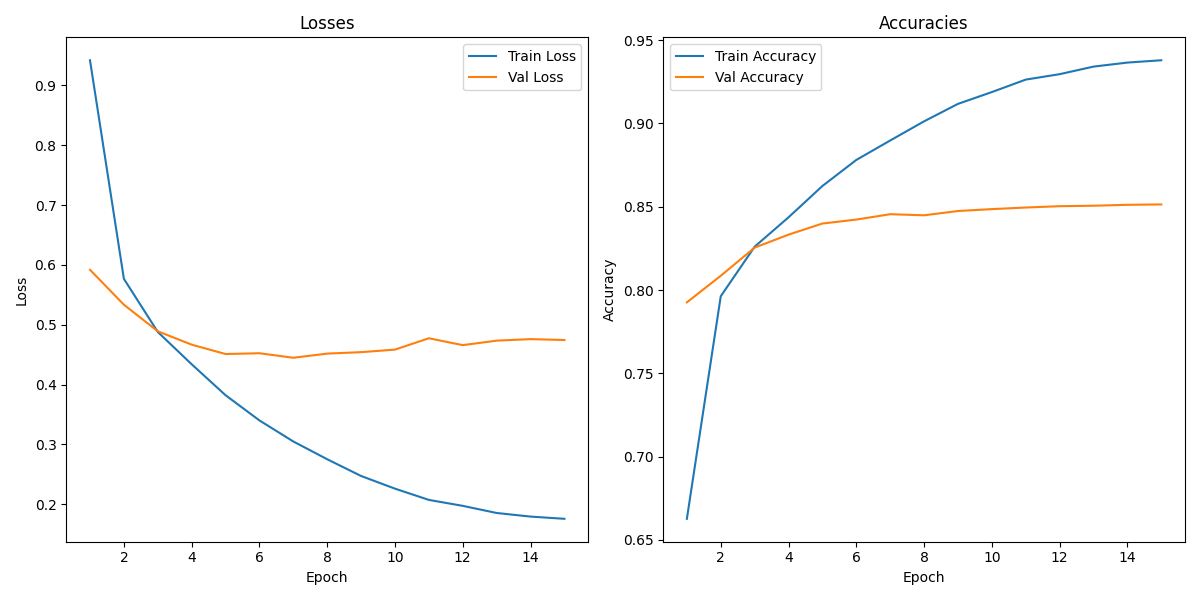

Source data for this figure (header and first rows):
, Train Loss, Train Accuracy, Val Loss, Val Accuracy
1, 0.942, 0.6626, 0.5918, 0.7926
2, 0.5767, 0.7963, 0.5335, 0.8086
3, 0.488, 0.826, 0.4891, 0.8255
4, 0.434, 0.8437, 0.4667, 0.8333
5, 0.3822, 0.8625, 0.451, 0.8399
6, 0.3401, 0.8781, 0.4524, 0.8423
7, 0.3049, 0.8898, 0.4448, 0.8455
8, 0.2752, 0.9013, 0.4517, 0.8449
9, 0.2472, 0.9118, 0.4542, 0.8474
10, 0.2261, 0.9189, 0.4584, 0.8486
11, 0.2072, 0.9264, 0.4774, 0.8495
12, 0.1973, 0.9296, 0.4659, 0.8503
13, 0.1854, 0.9342, 0.4734, 0.8506
14, 0.1793, 0.9366, 0.476, 0.8512
15, 0.1757, 0.938, 0.4744, 0.8514
